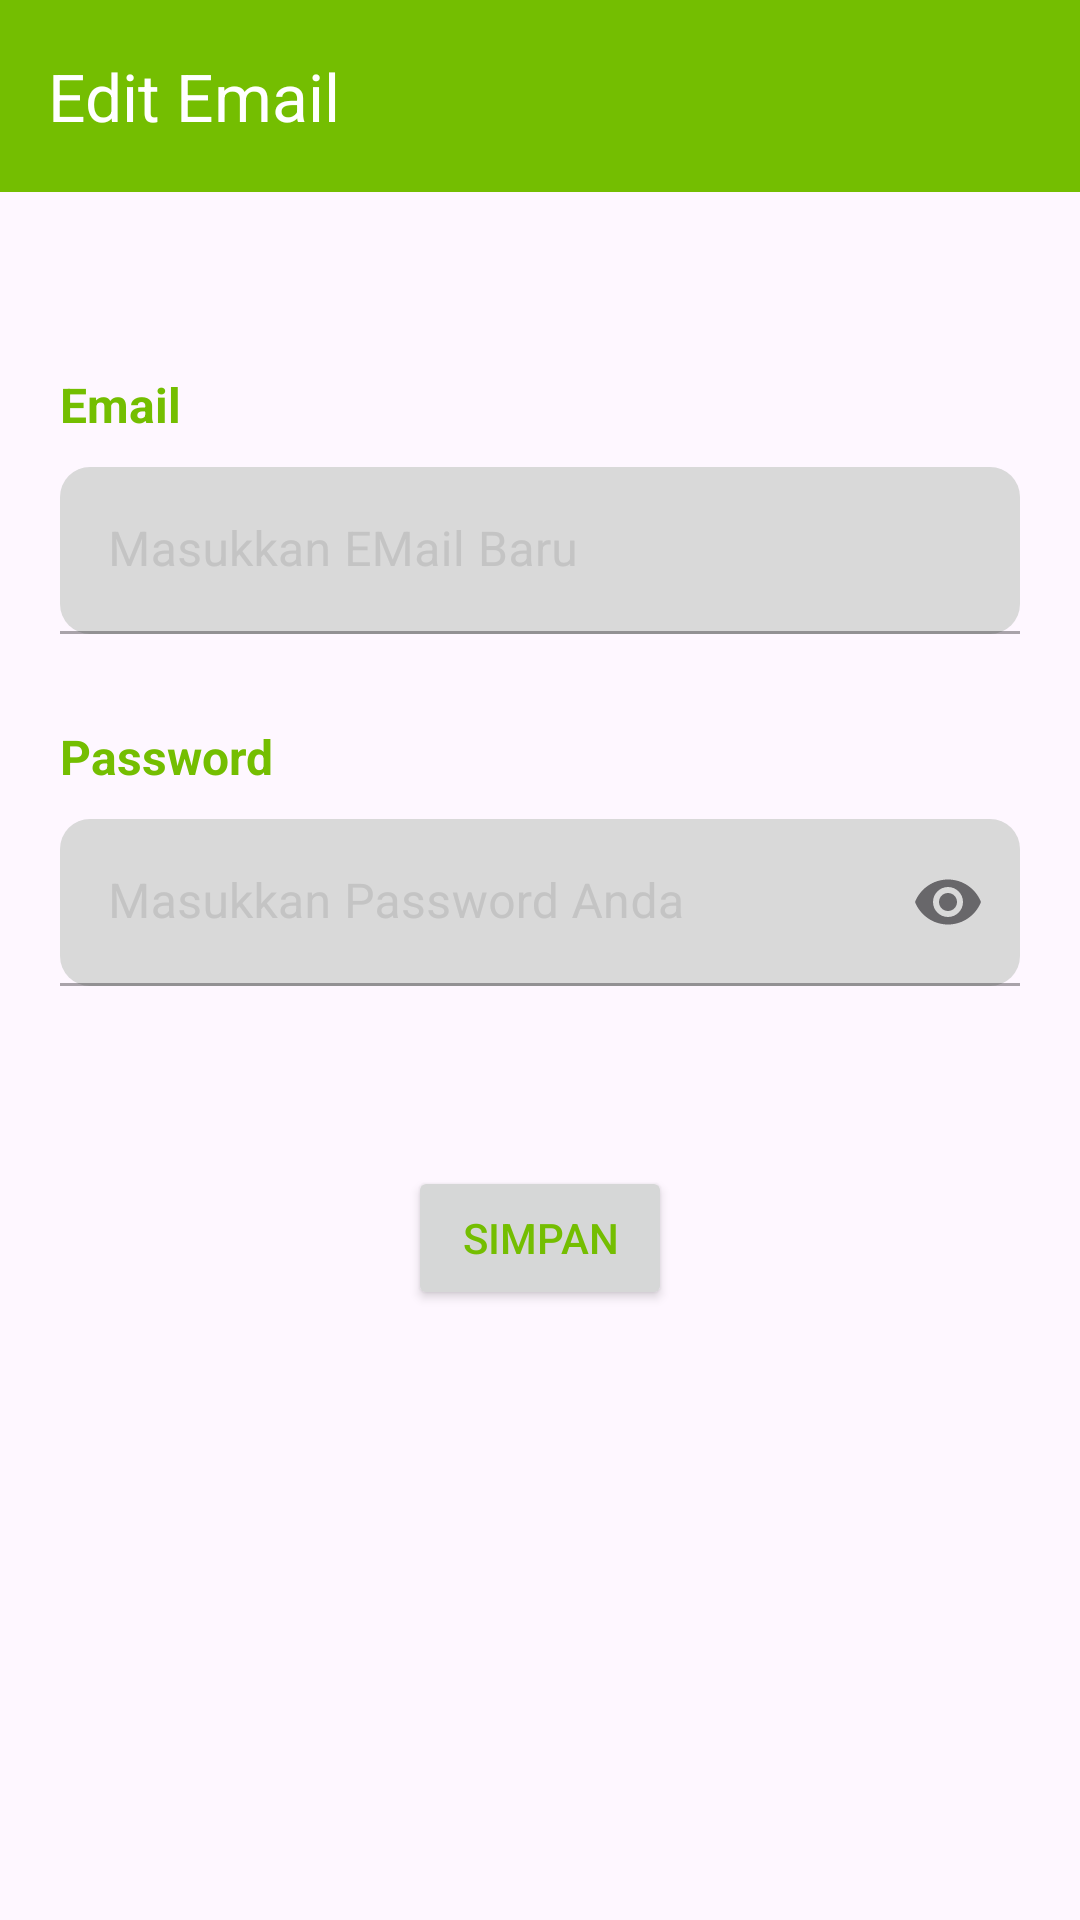

Layout XML and referenced resources for this Android screen:
<!-- AndroidManifest.xml: application theme Theme.MyApplication -->
<!-- res/layout/activity_edit_email.xml -->
<?xml version="1.0" encoding="utf-8"?>
<LinearLayout xmlns:android="http://schemas.android.com/apk/res/android"
    android:layout_width="match_parent"
    android:layout_height="match_parent"
    xmlns:app="http://schemas.android.com/apk/res-auto"
    android:orientation="vertical">

    <androidx.appcompat.widget.Toolbar
        android:id="@+id/editemail_tlbr"
        app:title="Edit Email"
        app:titleTextColor="@color/white"
        android:layout_width="match_parent"
        android:layout_height="wrap_content"
        android:background="?attr/colorPrimary"
        android:minHeight="?attr/actionBarSize"
        app:navigationIcon="@drawable/ic_back"
        android:theme="?attr/actionBarTheme" />


    <LinearLayout
        android:layout_width="match_parent"
        android:layout_height="wrap_content"
        android:layout_marginTop="20dp"
        android:padding="20dp"
        android:orientation="vertical">

        <TextView
            android:layout_width="match_parent"
            android:layout_height="wrap_content"
            android:layout_marginTop="20dp"
            android:layout_marginBottom="10dp"
            android:text="Email"
            android:textSize="16dp"
            android:textStyle="bold" />

        <com.google.android.material.textfield.TextInputLayout
            style="@style/CustomTextInputLayout2"
            android:layout_width="match_parent"
            android:layout_height="wrap_content"
            android:layout_marginBottom="10dp"
            android:hint="Masukkan EMail Baru"
            >

            <com.google.android.material.textfield.TextInputEditText
                android:id="@+id/edit_email"
                android:layout_width="match_parent"
                android:layout_height="wrap_content"
                android:inputType="textEmailAddress" />
        </com.google.android.material.textfield.TextInputLayout>

        <TextView
            android:layout_width="match_parent"
            android:layout_height="wrap_content"
            android:layout_marginTop="20dp"
            android:layout_marginBottom="10dp"
            android:text="Password"
            android:textSize="16dp"
            android:textStyle="bold" />

        <com.google.android.material.textfield.TextInputLayout
            style="@style/CustomTextInputLayout2"
            android:layout_width="match_parent"
            android:layout_height="wrap_content"
            android:layout_marginBottom="10dp"
            android:hint="Masukkan Password Anda"
            app:endIconMode="password_toggle">

            <com.google.android.material.textfield.TextInputEditText
                android:id="@+id/pw_editEmail"
                android:layout_width="match_parent"
                android:layout_height="wrap_content"
                android:inputType="textPassword" />
        </com.google.android.material.textfield.TextInputLayout>


    </LinearLayout>

    <Button
        android:id="@+id/btn_simpan_email"
        android:layout_width="wrap_content"
        android:layout_height="wrap_content"
        android:layout_marginTop="30dp"
        android:layout_gravity="center"
        android:text="Simpan" />

</LinearLayout>
<!-- resources referenced by this layout -->
<resources>
  <color name="white">#FFFFFFFF</color>
  <style name="CustomTextInputLayout2" parent="Widget.MaterialComponents.TextInputLayout.OutlinedBox">
          
          <item name="boxCornerRadiusBottomEnd">10dp</item>
          <item name="boxCornerRadiusBottomStart">10dp</item>
          <item name="boxCornerRadiusTopEnd">10dp</item>
          <item name="boxCornerRadiusTopStart">10dp</item>
          <item name="boxBackgroundColor">#D9D9D9</item>
          <item name="android:textColor">@color/black</item>
          <item name="boxBackgroundMode">filled</item>
          <item name="android:textColorHint">@color/grey</item>
  
  
      </style>
  <style name="Theme.MyApplication" parent="Base.Theme.MyApplication" />
  <color name="black">#FF000000</color>
  <color name="grey">#C4C4C4</color>
  <style name="Base.Theme.MyApplication" parent="Theme.Material3.Light.NoActionBar">
          
          
          <item name="colorPrimary">@color/green</item>
          <item name="colorPrimaryVariant">#4E8000</item>
          <item name="colorSecondary">#777C6D</item>
          <item name="android:textColor">@color/green</item>
          <item name="navigationIconTint">#D0E9A9</item>
  
  
      </style>
  <color name="green">#74BE01</color>
</resources>
